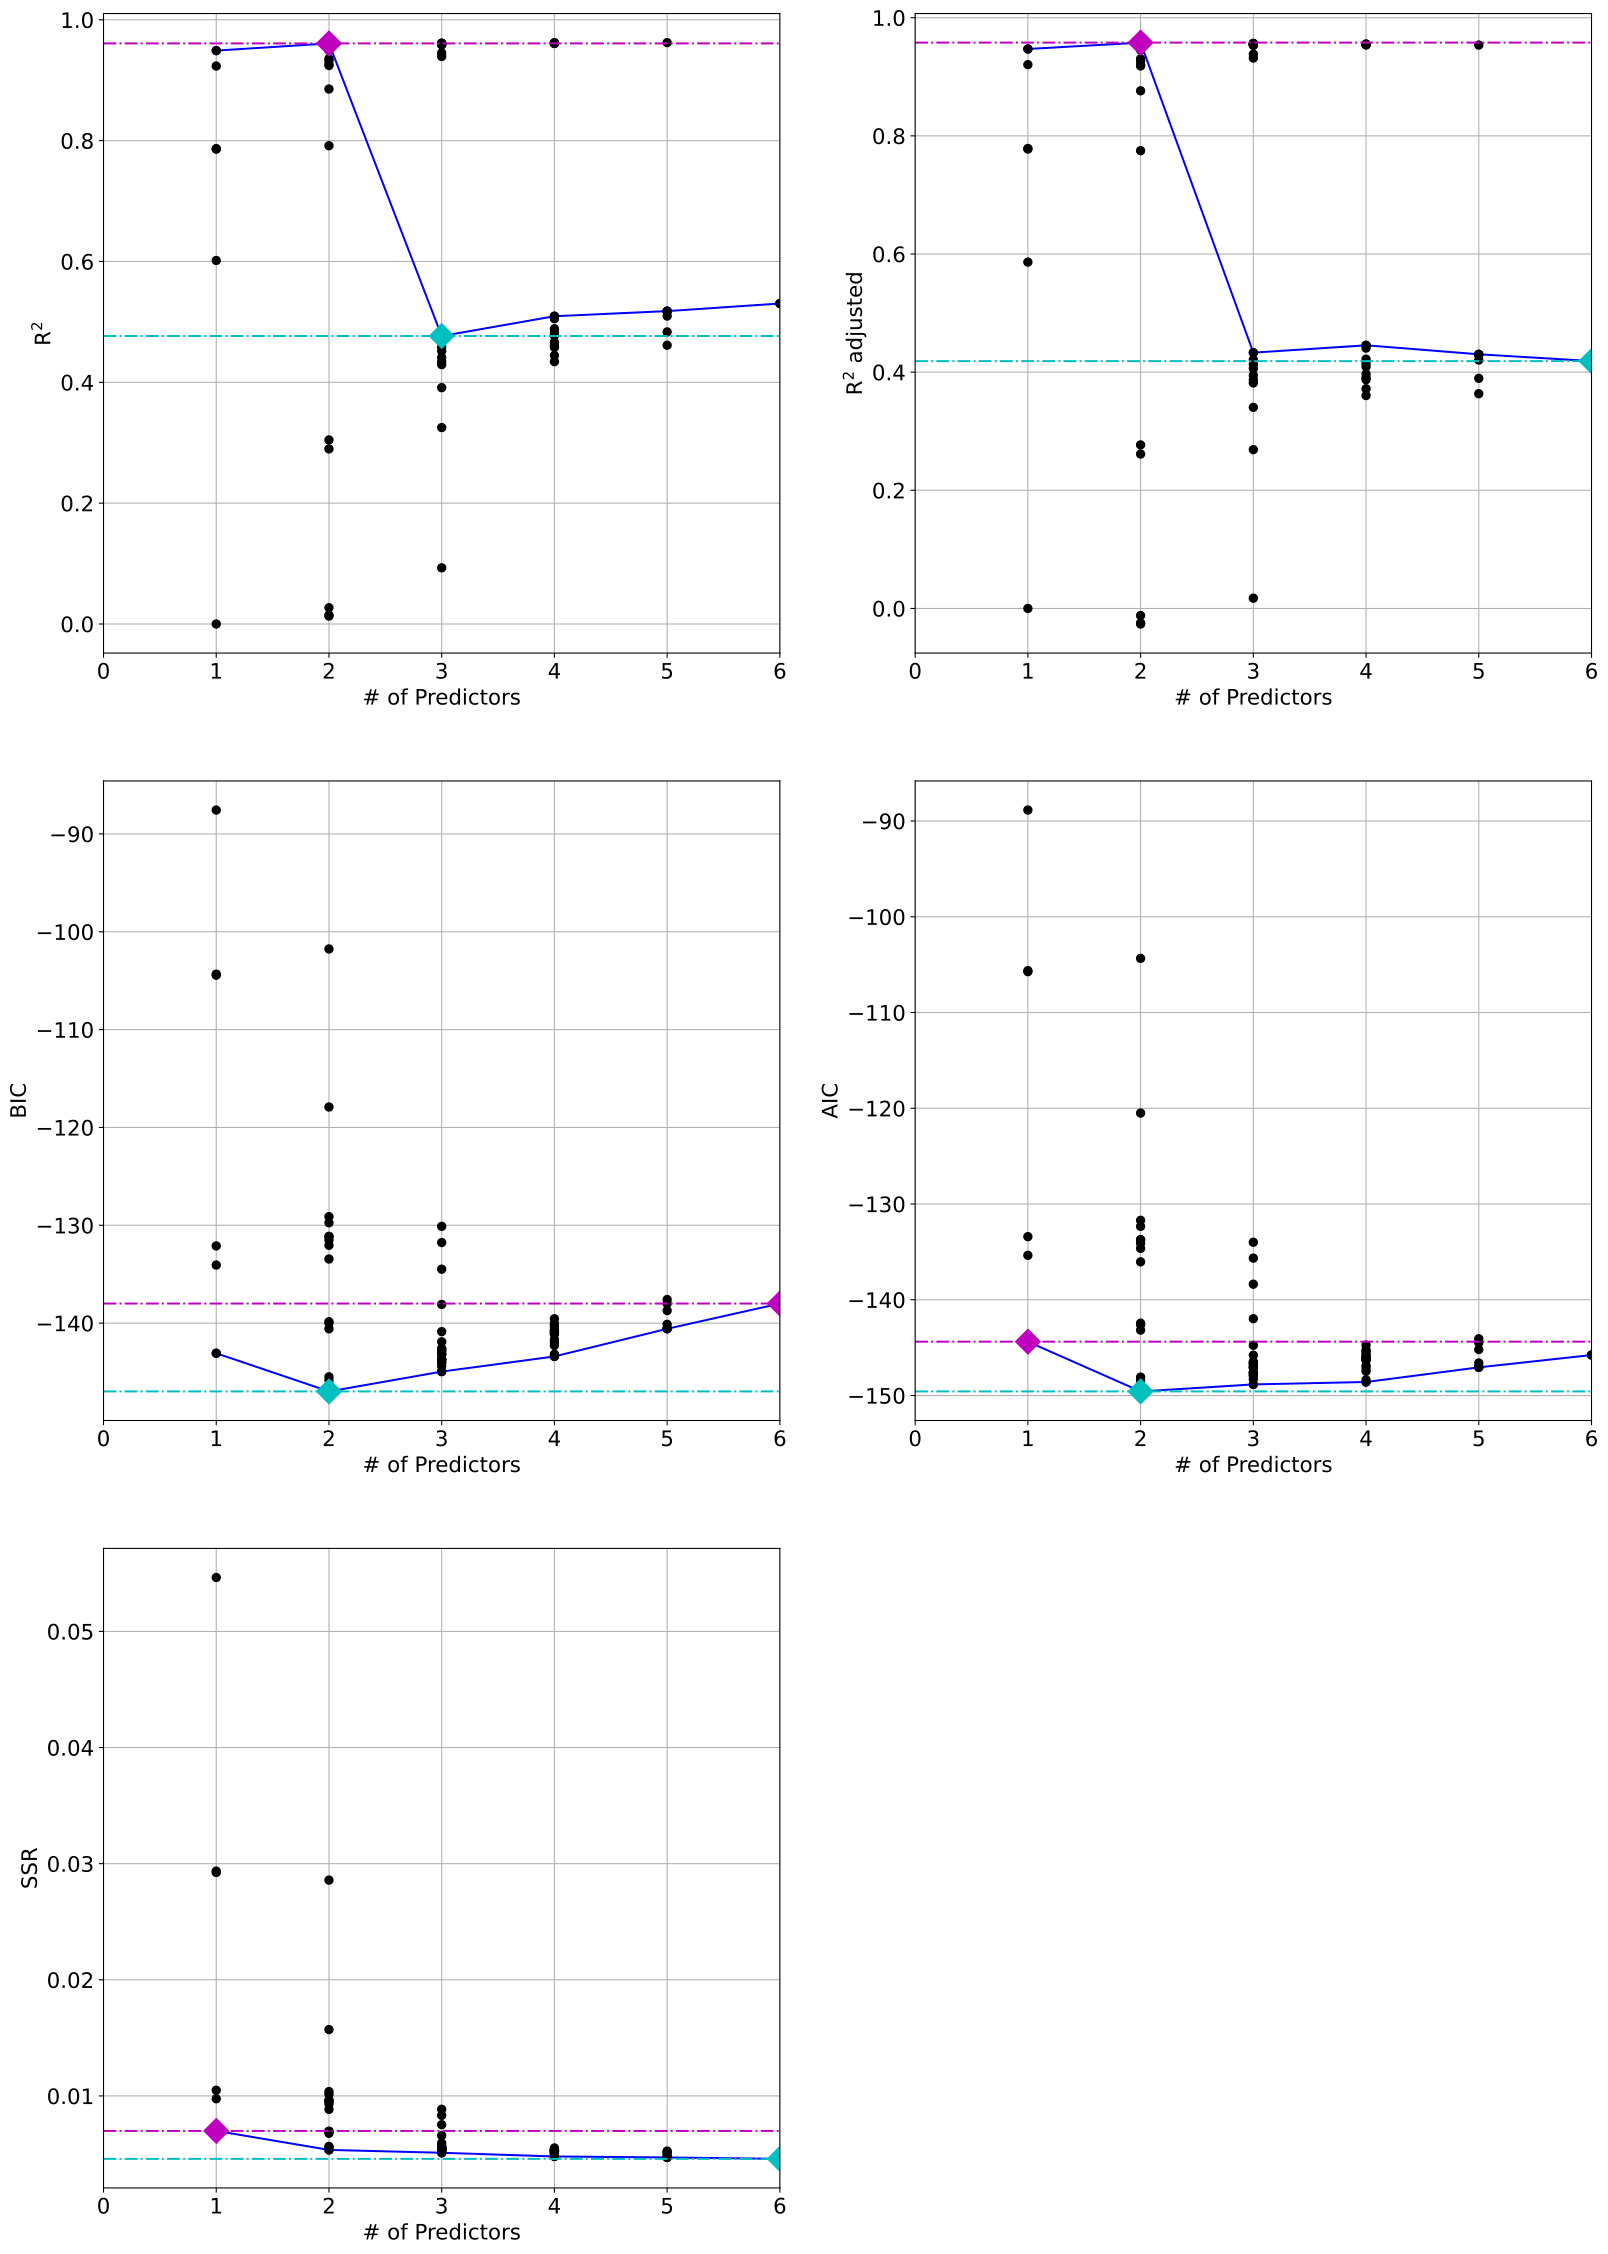

Data behind this chart, as committed beside it:
, x_values, # of Var, ssr, r^2, r^2adj, AIC, BIC
0, Index(['1'], dtype='object'), 1, 0.00976, 0, 0, -135.4, -134.1
1, Index(['Concentration(mM)'], dtype='obje…, 1, 0.02924, 0.7868, 0.7786, -105.7, -104.4
2, Index(['L/S'], dtype='object'), 1, 0.006989, 0.949, 0.9471, -144.4, -143.1
3, Index(['Concentration(mM)^2'], dtype='ob…, 1, 0.05464, 0.6016, 0.5863, -88.85, -87.56
4, Index(['Concentration(mM) L/S'], dtype='…, 1, 0.02936, 0.786, 0.7777, -105.6, -104.3
5, Index(['L/S^2'], dtype='object'), 1, 0.01049, 0.9235, 0.9206, -133.4, -132.1
6, Index(['1', 'Concentration(mM)'], dtype=…, 2, 0.009632, 0.01313, -0.02634, -133.7, -131.1
7, Index(['1', 'L/S'], dtype='object'), 2, 0.006932, 0.2898, 0.2614, -142.6, -140
8, Index(['1', 'Concentration(mM)^2'], dtyp…, 2, 0.009497, 0.02693, -0.01199, -134.1, -131.5
9, Index(['1', 'Concentration(mM) L/S'], dt…, 2, 0.009616, 0.01472, -0.02469, -133.8, -131.2
10, Index(['1', 'L/S^2'], dtype='object'), 2, 0.006787, 0.3046, 0.2768, -143.2, -140.6
11, Index(['Concentration(mM)', 'L/S'], dtyp…, 2, 0.005587, 0.9593, 0.956, -148.4, -145.8
12, Index(['Concentration(mM)', 'Concentrati…, 2, 0.01014, 0.9261, 0.9202, -132.3, -129.7
13, Index(['Concentration(mM)', 'Concentrati…, 2, 0.02859, 0.7916, 0.7749, -104.3, -101.8
14, Index(['Concentration(mM)', 'L/S^2'], dt…, 2, 0.01038, 0.9243, 0.9183, -131.7, -129.1
15, Index(['L/S', 'Concentration(mM)^2'], dt…, 2, 0.005354, 0.961, 0.9578, -149.6, -147
16, Index(['L/S', 'Concentration(mM) L/S'], …, 2, 0.005659, 0.9587, 0.9554, -148.1, -145.5
17, Index(['L/S', 'L/S^2'], dtype='object'), 2, 0.006971, 0.9492, 0.9451, -142.4, -139.9
18, Index(['Concentration(mM)^2', 'Concentra…, 2, 0.01571, 0.8854, 0.8763, -120.5, -117.9
19, Index(['Concentration(mM)^2', 'L/S^2'], …, 2, 0.00931, 0.9321, 0.9267, -134.6, -132
20, Index(['Concentration(mM) L/S', 'L/S^2']…, 2, 0.008839, 0.9356, 0.9304, -136, -133.4
21, Index(['1', 'Concentration(mM)', 'L/S'],…, 3, 0.005522, 0.4342, 0.387, -146.7, -142.8
22, Index(['1', 'Concentration(mM)', 'Concen…, 3, 0.008853, 0.09298, 0.0174, -134, -130.1
23, Index(['1', 'Concentration(mM)', 'Concen…, 3, 0.005942, 0.3911, 0.3404, -144.8, -140.9
24, Index(['1', 'Concentration(mM)', 'L/S^2'…, 3, 0.005285, 0.4585, 0.4134, -147.9, -144
25, Index(['1', 'L/S', 'Concentration(mM)^2'…, 3, 0.00535, 0.4519, 0.4062, -147.6, -143.7
26, Index(['1', 'L/S', 'Concentration(mM) L/…, 3, 0.00557, 0.4293, 0.3817, -146.5, -142.6
27, Index(['1', 'L/S', 'L/S^2'], dtype='obje…, 3, 0.006587, 0.3251, 0.2689, -142, -138.1
28, Index(['1', 'Concentration(mM)^2', 'Conc…, 3, 0.005454, 0.4412, 0.3946, -147.1, -143.2
29, Index(['1', 'Concentration(mM)^2', 'L/S^…, 3, 0.005108, 0.4766, 0.433, -148.8, -145
30, Index(['1', 'Concentration(mM) L/S', 'L/…, 3, 0.005215, 0.4657, 0.4211, -148.3, -144.4
31, Index(['Concentration(mM)', 'L/S', 'Conc…, 3, 0.005301, 0.9614, 0.9565, -147.8, -144
32, Index(['Concentration(mM)', 'L/S', 'Conc…, 3, 0.005531, 0.9597, 0.9546, -146.7, -142.8
33, Index(['Concentration(mM)', 'L/S', 'L/S^…, 3, 0.005571, 0.9594, 0.9543, -146.5, -142.6
34, Index(['Concentration(mM)', 'Concentrati…, 3, 0.007527, 0.9451, 0.9383, -138.4, -134.5
35, Index(['Concentration(mM)', 'Concentrati…, 3, 0.005719, 0.9583, 0.9531, -145.8, -141.9
36, Index(['Concentration(mM)', 'Concentrati…, 3, 0.005468, 0.9601, 0.9552, -147, -143.1
37, Index(['L/S', 'Concentration(mM)^2', 'Co…, 3, 0.005343, 0.961, 0.9562, -147.6, -143.7
38, Index(['L/S', 'Concentration(mM)^2', 'L/…, 3, 0.005349, 0.961, 0.9561, -147.6, -143.7
39, Index(['L/S', 'Concentration(mM) L/S', '…, 3, 0.005453, 0.9602, 0.9553, -147.1, -143.2
40, Index(['Concentration(mM)^2', 'Concentra…, 3, 0.008326, 0.9393, 0.9317, -135.7, -131.8
41, Index(['1', 'Concentration(mM)', 'L/S', …, 4, 0.005291, 0.4579, 0.3872, -145.9, -140.7
42, Index(['1', 'Concentration(mM)', 'L/S', …, 4, 0.005522, 0.4342, 0.3604, -144.7, -139.6
43, Index(['1', 'Concentration(mM)', 'L/S', …, 4, 0.004991, 0.4887, 0.422, -147.5, -142.3
44, Index(['1', 'Concentration(mM)', 'Concen…, 4, 0.005423, 0.4444, 0.3719, -145.2, -140
45, Index(['1', 'Concentration(mM)', 'Concen…, 4, 0.005053, 0.4823, 0.4147, -147.1, -142
46, Index(['1', 'Concentration(mM)', 'Concen…, 4, 0.005207, 0.4665, 0.3969, -146.3, -141.1
47, Index(['1', 'L/S', 'Concentration(mM)^2'…, 4, 0.005261, 0.4609, 0.3906, -146, -140.9
48, Index(['1', 'L/S', 'Concentration(mM)^2'…, 4, 0.004788, 0.5094, 0.4454, -148.6, -143.4
49, Index(['1', 'L/S', 'Concentration(mM) L/…, 4, 0.004829, 0.5053, 0.4407, -148.4, -143.2
50, Index(['1', 'Concentration(mM)^2', 'Conc…, 4, 0.005101, 0.4774, 0.4092, -146.9, -141.7
51, Index(['Concentration(mM)', 'L/S', 'Conc…, 4, 0.005273, 0.9616, 0.9549, -146, -140.8
52, Index(['Concentration(mM)', 'L/S', 'Conc…, 4, 0.005233, 0.9619, 0.9552, -146.2, -141
53, Index(['Concentration(mM)', 'L/S', 'Conc…, 4, 0.005385, 0.9607, 0.9539, -145.4, -140.2
54, Index(['Concentration(mM)', 'Concentrati…, 4, 0.00522, 0.9619, 0.9553, -146.3, -141.1
55, Index(['L/S', 'Concentration(mM)^2', 'Co…, 4, 0.005341, 0.9611, 0.9543, -145.6, -140.5
56, Index(['1', 'Concentration(mM)', 'L/S', …, 5, 0.005256, 0.4614, 0.3635, -144.1, -137.6
57, Index(['1', 'Concentration(mM)', 'L/S', …, 5, 0.004716, 0.5168, 0.429, -147, -140.5
58, Index(['1', 'Concentration(mM)', 'L/S', …, 5, 0.004705, 0.5179, 0.4302, -147.1, -140.6
59, Index(['1', 'Concentration(mM)', 'Concen…, 5, 0.005042, 0.4834, 0.3895, -145.2, -138.7
... 3 more rows
